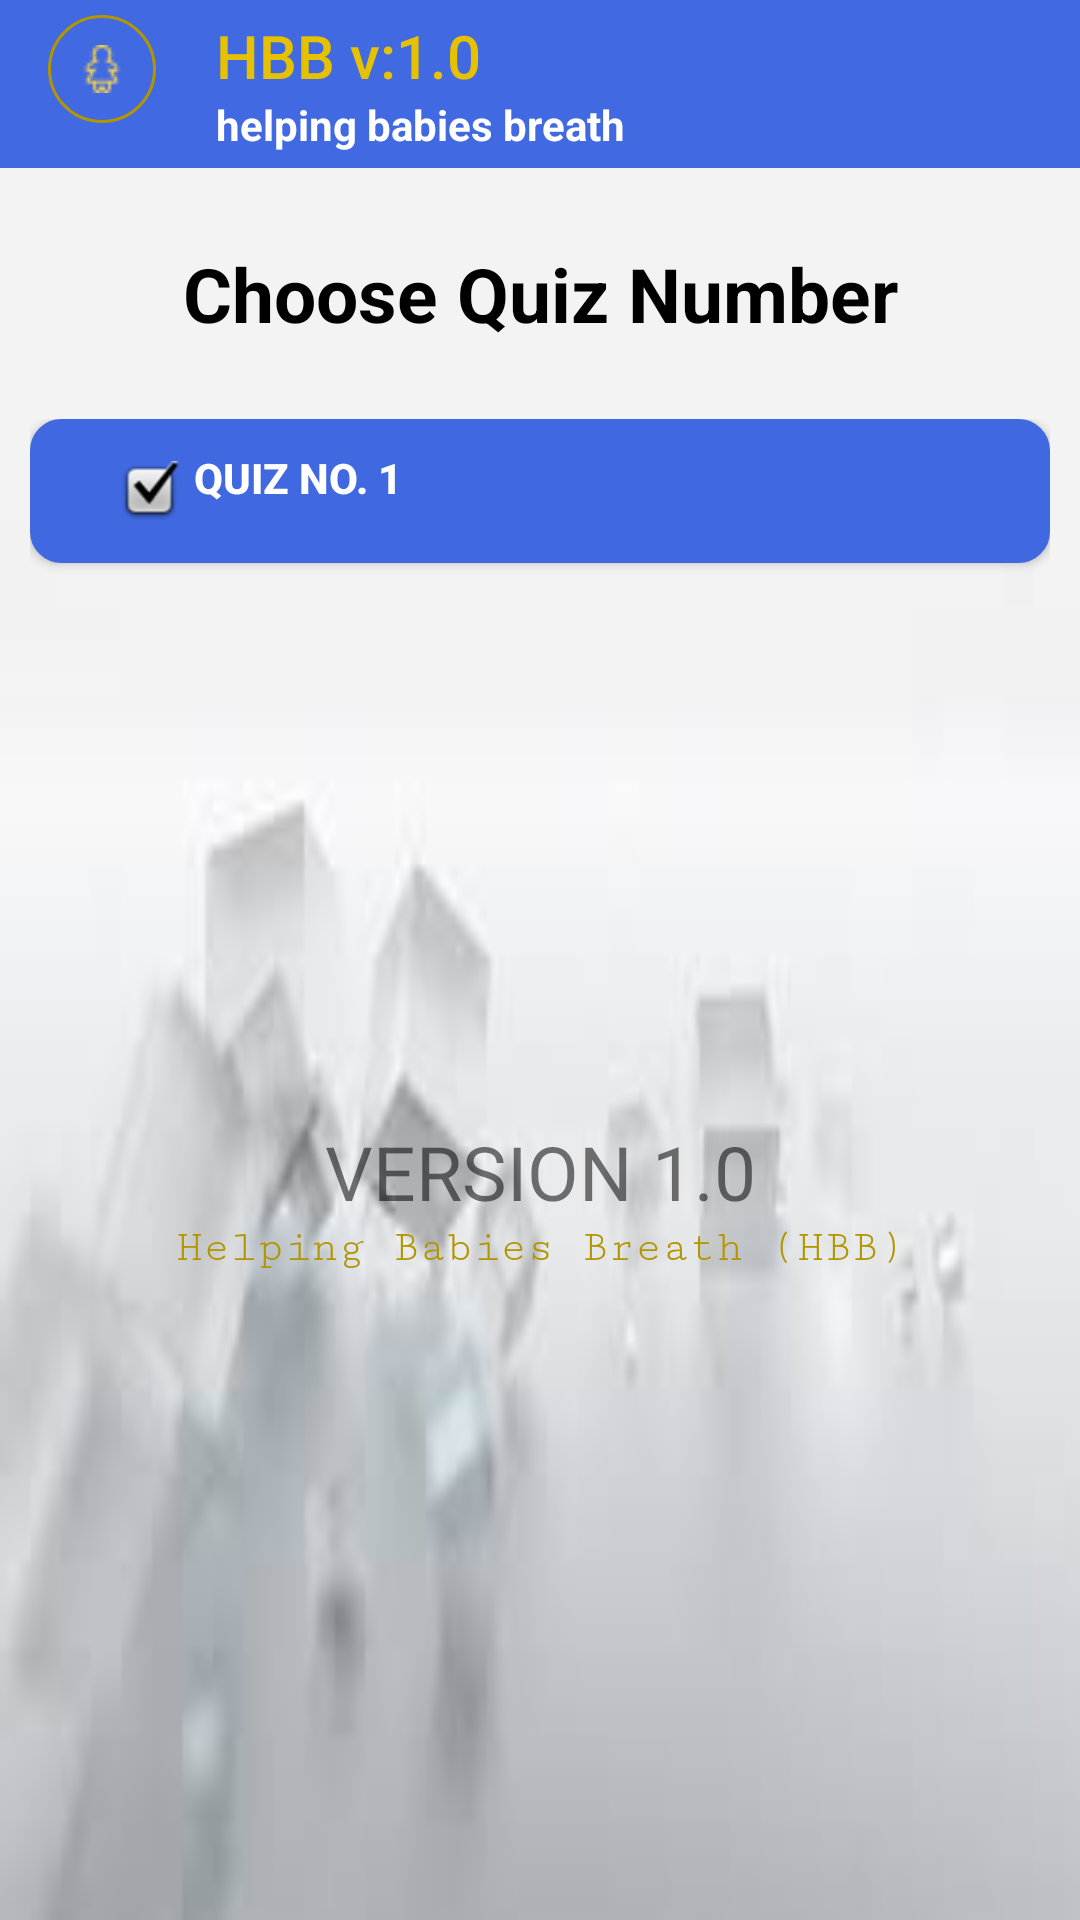

This screen was rendered from an Android layout file. Write that file and the resources it references.
<!-- AndroidManifest.xml: application theme AppTheme -->
<!-- res/layout/quize_home_activity.xml -->
<?xml version="1.0" encoding="utf-8"?>
<LinearLayout xmlns:android="http://schemas.android.com/apk/res/android"
    xmlns:tools="http://schemas.android.com/tools"
    xmlns:app="http://schemas.android.com/apk/res-auto"
    android:layout_width="match_parent"
    android:layout_height="fill_parent"
    android:orientation="vertical"
    android:background="@drawable/b_image"
    tools:context="com.example.john.hbb.activities.home.MainActivity"
    >

    <include layout="@layout/toolbar_layout"
        android:layout_width="match_parent"
        android:layout_height="wrap_content"/>
    <ScrollView
        android:layout_width="match_parent"
        android:layout_height="wrap_content"
        android:background="@null"
        >

        <LinearLayout
            android:layout_width="match_parent"
            android:layout_height="wrap_content"
            android:background="@null"
            android:orientation="vertical">



            <LinearLayout
                android:layout_width="match_parent"
                android:layout_height="wrap_content"
                android:layout_marginTop="10dp"
                android:layout_marginLeft="10dp"
                android:layout_marginRight="10dp"
                android:background="@null"
                android:orientation="vertical">

                <TextView
                    android:layout_width="match_parent"
                    android:layout_height="wrap_content"
                    android:text="@string/choose_quiz_number"
                    android:textColor="@android:color/black"
                    android:gravity="center"
                    android:padding="15dp"
                    android:layout_gravity="center"
                    android:textStyle="bold"
                    android:textSize="25sp"/>

                <TextView
                    android:layout_width="match_parent"
                    android:layout_height="wrap_content"
                    android:text="@string/rater"
                    android:visibility="gone"
                    android:gravity="center"
                    android:padding="10dp"
                    android:layout_gravity="center"
                    android:textSize="20sp"/>

            </LinearLayout>
            <ScrollView
                android:layout_width="match_parent"
                android:background="@android:color/transparent"
                android:layout_height="wrap_content">

                <LinearLayout
                    android:layout_width="match_parent"
                    android:layout_height="match_parent"
                    android:background="@null"
                    android:padding="10dp"
                    android:orientation="vertical">

                    <Button
                        android:id="@+id/quiz1_btn"
                        android:layout_width="fill_parent"
                        android:layout_height="wrap_content"
                        android:background="@drawable/button"
                        android:textStyle="bold"
                        android:textColor="@android:color/white"
                        android:paddingLeft="30dp"
                        android:paddingTop="10dp"
                        android:gravity="fill_horizontal"
                        android:drawablePadding="5dp"
                        android:drawableRight="@mipmap/ic_list_white_24dp"
                        android:paddingRight="10dp"
                        android:text="@string/quiz_no_1"
                        android:drawableLeft="@android:drawable/checkbox_on_background" />

                    <Button
                        android:id="@+id/expandableButton1"
                        android:layout_width="fill_parent"
                        android:layout_height="wrap_content"
                        android:background="@drawable/button"
                        android:textStyle="bold"
                        android:visibility="invisible"
                        android:textColor="@android:color/white"
                        android:paddingLeft="30dp"
                        android:layout_marginTop="10dp"
                        android:paddingTop="10dp"
                        android:gravity="fill_horizontal"
                        android:drawableRight="@mipmap/ic_list_white_24dp"
                        android:paddingRight="10dp"
                        android:text="@string/quiz_no_2"
                        />


                    <Button
                        android:id="@+id/expandableButton3"
                        android:layout_width="fill_parent"
                        android:layout_height="wrap_content"
                        android:paddingLeft="30dp"
                        android:paddingTop="10dp"
                        android:textStyle="bold"
                        android:visibility="invisible"
                        android:textColor="@android:color/white"
                        android:layout_below="@+id/expandableLayout1"
                        android:background="@drawable/button"
                        android:drawableRight="@mipmap/ic_list_white_24dp"
                        android:layout_marginTop="10dp"
                        android:gravity="fill_horizontal"
                        android:paddingRight="10dp"
                        android:text="@string/quiz_no_3"
                        />

                </LinearLayout>

            </ScrollView>

            <include layout="@layout/footer"/>
        </LinearLayout>
    </ScrollView>
</LinearLayout>
<!-- res/layout/toolbar_layout.xml (included above) -->
<?xml version="1.0" encoding="utf-8"?>
<android.support.v7.widget.Toolbar android:id="@+id/toolBar"
    android:layout_width="match_parent"
    android:layout_height="?attr/actionBarSize"
    android:background="?attr/colorPrimary"
    app:popupTheme="@style/AppTheme.PopupOverlay"
    xmlns:android="http://schemas.android.com/apk/res/android"
    xmlns:app="http://schemas.android.com/apk/res-auto">

    <LinearLayout
        android:layout_width="match_parent"
        android:layout_height="wrap_content"
        android:orientation="horizontal"
        android:layout_gravity="center">

        <ImageView
            android:src="@drawable/babe_girl"
            android:layout_width="wrap_content"
            android:id="@+id/toolbar_image"
            android:background="@drawable/round_conor"
            android:layout_height="wrap_content" />

        <LinearLayout
            android:layout_width="wrap_content"
            android:layout_height="wrap_content"
            android:layout_marginLeft="20dp"
            android:orientation="vertical">
        <TextView
            style="@style/TextAppearance.Widget.AppCompat.Toolbar.Title"
            android:text="@string/app_name"
            android:id="@+id/toolbar_title"
            android:background="?attr/selectableItemBackground"
            android:layout_width="wrap_content"
            android:textColor="@color/colorAccent"
            android:layout_height="wrap_content" />
            <TextView
                android:layout_width="wrap_content"
                android:layout_height="wrap_content"
                android:id="@+id/toolbar_subtitle"
                android:singleLine="true"
                android:ellipsize="marquee"
                android:marqueeRepeatLimit="marquee_forever"
                android:scrollHorizontally="true"
                android:focusable="true"
                android:textColor="@android:color/white"
                android:textStyle="bold"
                android:focusableInTouchMode="true"
                android:text="helping babies breath"/>
        </LinearLayout>

    </LinearLayout>

</android.support.v7.widget.Toolbar>
<!-- res/layout/footer.xml (included above) -->
<?xml version="1.0" encoding="utf-8"?>
<LinearLayout xmlns:android="http://schemas.android.com/apk/res/android"
    android:orientation="vertical" android:layout_width="match_parent"
    android:layout_height="wrap_content">

    <TextView
        android:layout_width="match_parent"
        android:layout_height="wrap_content"
        android:text="@string/app_version"
        android:gravity="center"
        android:layout_marginTop="60dp"
        android:textSize="25sp"/>
    <TextView
        android:layout_width="match_parent"
        android:layout_height="wrap_content"
        android:text="@string/sub_footer"
        android:gravity="center"
        android:fontFamily="serif-monospace"
        android:layout_marginBottom="30dp"
        android:textColor="@color/colorDark"
        android:textSize="15sp"/>
</LinearLayout>
<!-- resources referenced by this layout -->
<resources>
  <color name="colorAccent">#e5c100</color>
  <color name="colorDark">#b29600</color>
  <!-- drawable b_image: jpeg bitmap (drawable, 2241 bytes) -->
  <!-- drawable babe_girl: png bitmap (drawable, 671 bytes) -->
  <!-- drawable button (drawable) -->
  <?xml version="1.0" encoding="utf-8"?>
  <shape xmlns:android="http://schemas.android.com/apk/res/android">
      <stroke
          android:width="1dip"
          android:color="@color/colorPrimaryDark" />
      <corners android:radius="10dip" />
      <solid android:color="@color/colorPrimaryDark"/>
      <padding
          android:bottom="10dip"
          android:left="10dip"
          android:right="10dip"
          android:top="10dip" />
  </shape>
  <!-- drawable round_conor (drawable) -->
  <?xml version="1.0" encoding="utf-8"?>
  <shape xmlns:android="http://schemas.android.com/apk/res/android">
      <stroke
          android:width="1dip"
          android:color="@color/colorDark" />
      <corners android:radius="1000dip" />
      <padding
          android:bottom="10dip"
          android:left="10dip"
          android:right="10dip"
          android:top="10dip" />
  </shape>
  <string name="app_name">HBB v:1.0</string>
  <string name="app_version">VERSION 1.0</string>
  <string name="choose_quiz_number">Choose Quiz Number</string>
  <string name="quiz_no_1">Quiz No. 1</string>
  <string name="quiz_no_2">Quiz No. 2</string>
  <string name="quiz_no_3">Quiz No. 3</string>
  <string name="rater">Rater</string>
  <string name="sub_footer"> Helping Babies Breath (HBB) </string>
  <style name="AppTheme.PopupOverlay" parent="ThemeOverlay.AppCompat.Light" />
  <style name="AppTheme" parent="Theme.AppCompat.Light.DarkActionBar">
          
          <item name="colorPrimary">@color/colorPrimary</item>
          <item name="colorPrimaryDark">@color/colorPrimaryDark</item>
          <item name="colorAccent">@color/colorAccent</item>
      </style>
  <color name="colorPrimaryDark">#4069E1</color>
  <color name="colorPrimary">#4169E1</color>
</resources>
